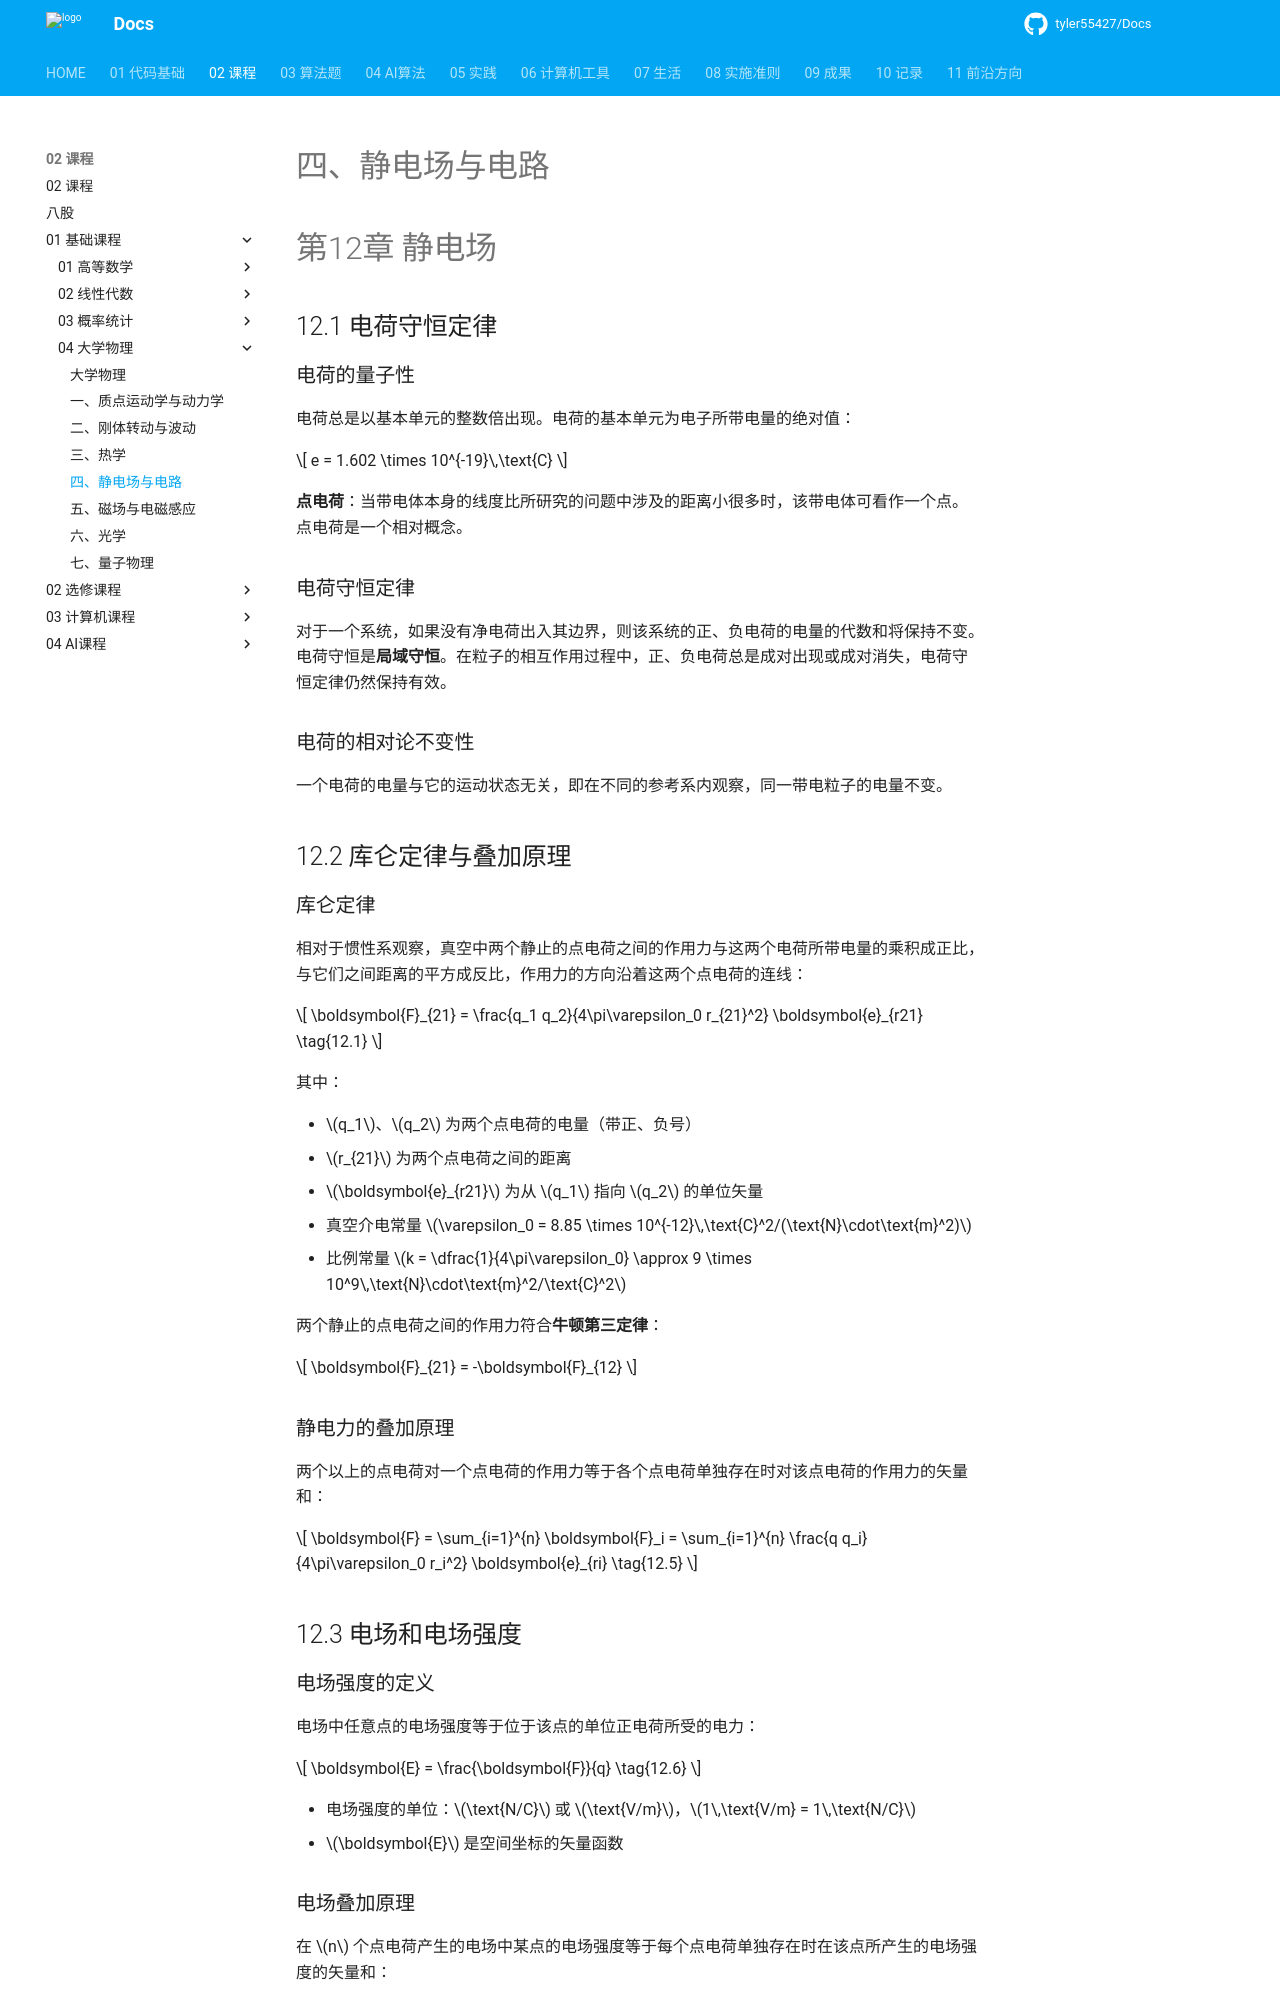

repository: tyler55427/Docs · page: 02_课程/01_基础课程/04_大学物理/04_静电场与电路/index.html · generator: mkdocs

# 四、静电场与电路

# 第12章 静电场

## 12.1 电荷守恒定律

### 电荷的量子性

电荷总是以基本单元的整数倍出现。电荷的基本单元为电子所带电量的绝对值：

$$
e = 1.602 \times 10^{-19}\,\text{C}
$$

**点电荷**：当带电体本身的线度比所研究的问题中涉及的距离小很多时，该带电体可看作一个点。点电荷是一个相对概念。

### 电荷守恒定律

对于一个系统，如果没有净电荷出入其边界，则该系统的正、负电荷的电量的代数和将保持不变。电荷守恒是**局域守恒**。在粒子的相互作用过程中，正、负电荷总是成对出现或成对消失，电荷守恒定律仍然保持有效。

### 电荷的相对论不变性

一个电荷的电量与它的运动状态无关，即在不同的参考系内观察，同一带电粒子的电量不变。

## 12.2 库仑定律与叠加原理

### 库仑定律

相对于惯性系观察，真空中两个静止的点电荷之间的作用力与这两个电荷所带电量的乘积成正比，与它们之间距离的平方成反比，作用力的方向沿着这两个点电荷的连线：

$$
\boldsymbol{F}_{21} = \frac{q_1 q_2}{4\pi\varepsilon_0 r_{21}^2} \boldsymbol{e}_{r21} \tag{12.1}
$$

其中：

- $q_1$、$q_2$ 为两个点电荷的电量（带正、负号）
- $r_{21}$ 为两个点电荷之间的距离
- $\boldsymbol{e}_{r21}$ 为从 $q_1$ 指向 $q_2$ 的单位矢量
- 真空介电常量 $\varepsilon_0 = 8.85 \times 10^{-12}\,\text{C}^2/(\text{N}\cdot\text{m}^2)$
- 比例常量 $k = \dfrac{1}{4\pi\varepsilon_0} \approx 9 \times 10^9\,\text{N}\cdot\text{m}^2/\text{C}^2$

两个静止的点电荷之间的作用力符合**牛顿第三定律**：

$$
\boldsymbol{F}_{21} = -\boldsymbol{F}_{12}
$$

### 静电力的叠加原理

两个以上的点电荷对一个点电荷的作用力等于各个点电荷单独存在时对该点电荷的作用力的矢量和：

$$
\boldsymbol{F} = \sum_{i=1}^{n} \boldsymbol{F}_i = \sum_{i=1}^{n} \frac{q q_i}{4\pi\varepsilon_0 r_i^2} \boldsymbol{e}_{ri} \tag{12.5}
$$

## 12.3 电场和电场强度

### 电场强度的定义

电场中任意点的电场强度等于位于该点的单位正电荷所受的电力：

$$
\boldsymbol{E} = \frac{\boldsymbol{F}}{q} \tag{12.6}
$$

- 电场强度的单位：$\text{N/C}$ 或 $\text{V/m}$，$1\,\text{V/m} = 1\,\text{N/C}$
- $\boldsymbol{E}$ 是空间坐标的矢量函数

### 电场叠加原理

在 $n$ 个点电荷产生的电场中某点的电场强度等于每个点电荷单独存在时在该点所产生的电场强度的矢量和：

$$
\boldsymbol{E} = \sum_{i=1}^{n} \boldsymbol{E}_i \tag{12.7}
$$

置于电场中的点电荷 $q$ 受的力：

$$
\boldsymbol{F} = q\boldsymbol{E} \tag{12.8}
$$

## 12.4 静止的点电荷的电场及其叠加
